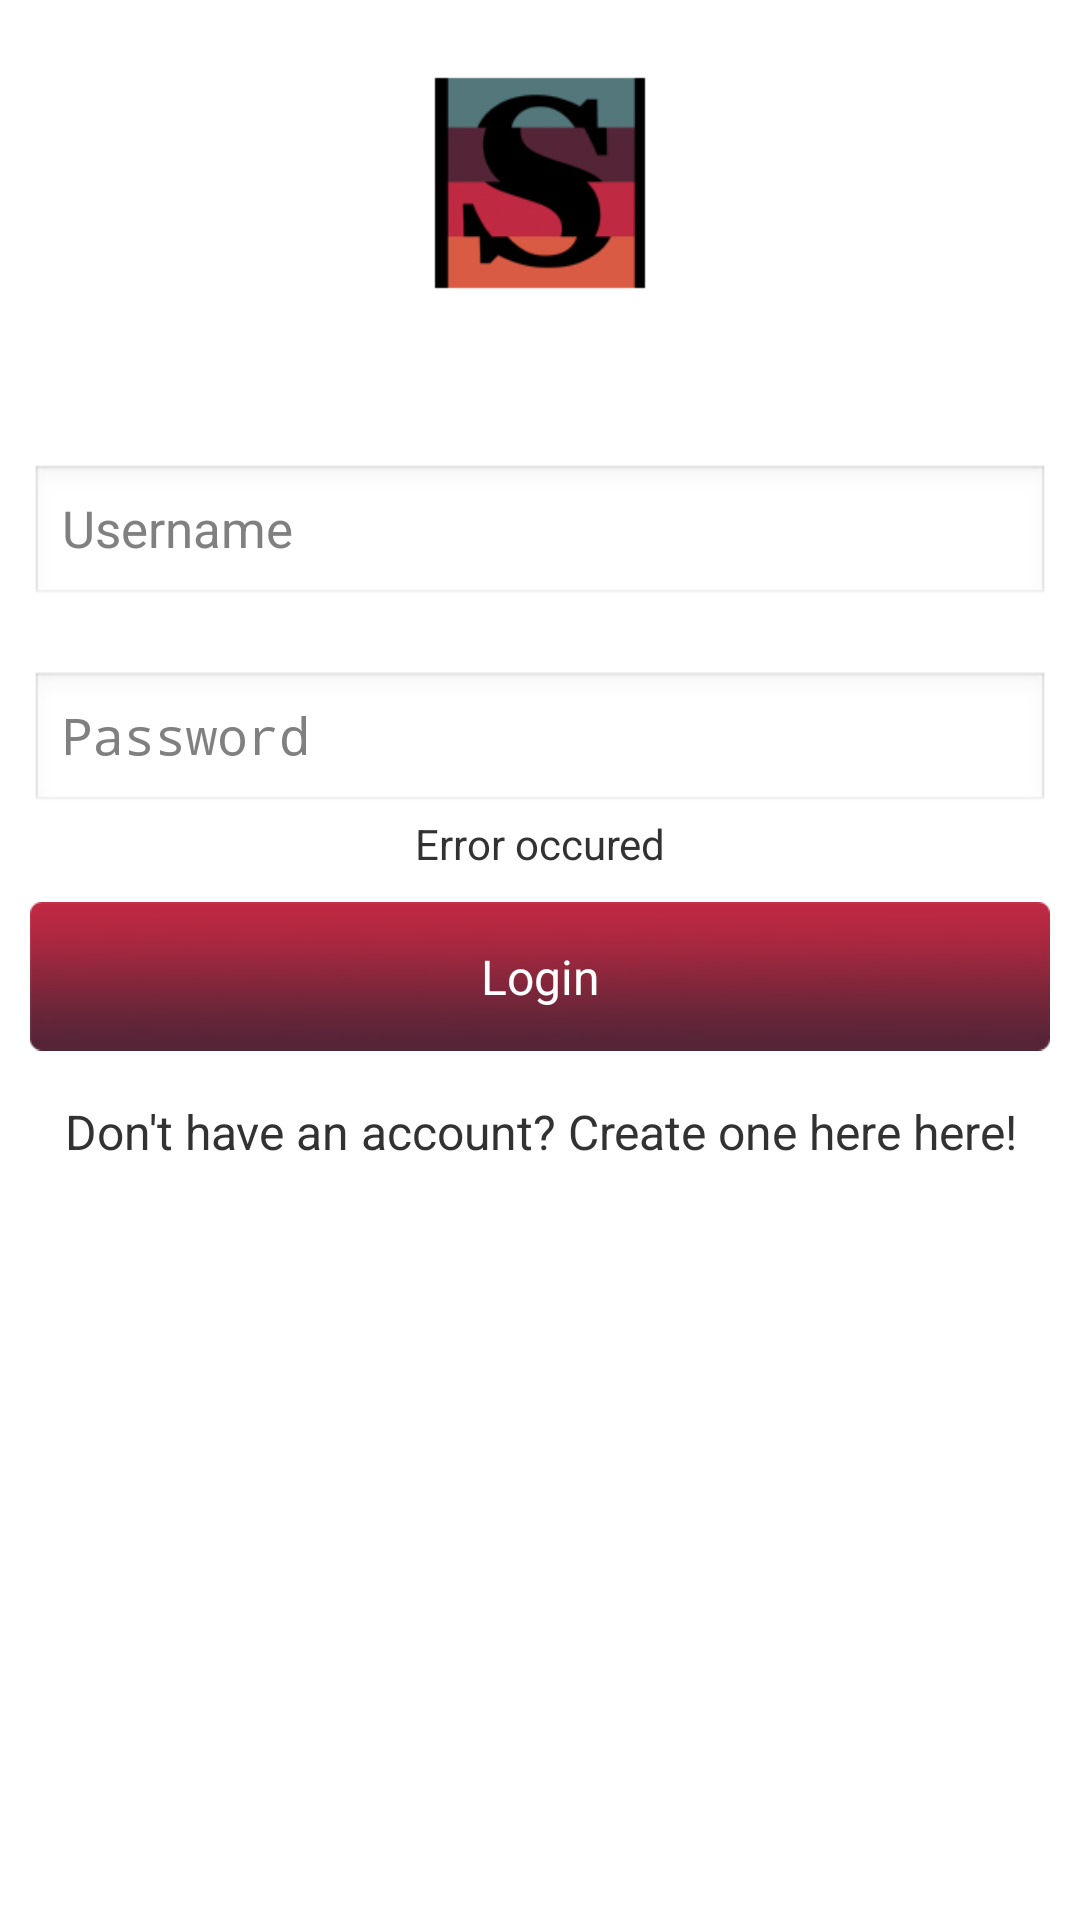

Reconstruct the res/layout file that produces this screen, plus the resources it refers to.
<!-- AndroidManifest.xml: application theme AppTheme -->
<!-- res/layout/activity_login.xml -->
<?xml version="1.0" encoding="utf-8"?>
<ScrollView xmlns:android="http://schemas.android.com/apk/res/android"
    android:layout_width="match_parent"
    android:layout_height="match_parent"
    android:background="@drawable/debut_dark"
    android:fillViewport="true" >

    <RelativeLayout
        android:layout_width="match_parent"
        android:layout_height="wrap_content" >

        <LinearLayout
            android:id="@+id/header"
            android:layout_width="match_parent"
            android:layout_height="wrap_content"
            android:orientation="vertical"
            android:paddingBottom="5dip"
            android:paddingTop="5dip" >

            

            <ImageView
                android:layout_width="80dp"
                android:layout_height="80dp"
                android:layout_gravity="center_horizontal"
                android:layout_margin="@dimen/content_space"
                android:src="@drawable/ic_launcher" />
            

            <TextView
                style="@style/Text"
                android:layout_width="match_parent"
                android:layout_height="wrap_content"
                android:gravity="center_horizontal"
                android:text="Login to SliceCam..." />
        </LinearLayout>

        

        <LinearLayout
            android:layout_width="match_parent"
            android:layout_height="wrap_content"
            android:layout_below="@id/header"
            android:orientation="vertical"
            android:padding="10dip" >

            <EditText
                android:id="@+id/tbUsername"
                style="@style/EditText"
                android:layout_width="match_parent"
                android:layout_height="wrap_content"
                android:layout_marginBottom="@dimen/content_space"
                android:layout_marginTop="5dip"
                android:hint="Username"
                android:singleLine="true" />

            <EditText
                android:id="@+id/tbPassword"
                style="@style/EditText"
                android:layout_width="match_parent"
                android:layout_height="wrap_content"
                android:layout_marginTop="5dip"
                android:hint="Password"
                android:password="true"
                android:singleLine="true" />

            

            <TextView
                android:id="@+id/tvError"
                android:layout_width="match_parent"
                android:layout_height="wrap_content"
                android:gravity="center_horizontal"
                android:text="Error occured"
                android:textColor="@color/magenta" />

            <Button
                android:id="@+id/bLogin"
                style="@style/ColorButton"
                android:layout_width="match_parent"
                android:layout_height="wrap_content"
                android:layout_marginTop="10dip"
                android:text="Login" />
            

            <TextView
                android:id="@+id/activity_register_tv_register"
                android:layout_width="match_parent"
                android:layout_height="wrap_content"
                android:layout_marginBottom="40dip"
                android:layout_marginTop="@dimen/content_space"
                android:gravity="center"
                android:text="Don't have an account? Create one here here!"
                android:textColor="@color/magenta"
                android:textSize="@dimen/content_space" />
        </LinearLayout>
        
    </RelativeLayout>

</ScrollView>
<!-- resources referenced by this layout -->
<resources>
  <dimen name="content_space">16dp</dimen>
  <!-- drawable ic_launcher: png bitmap (drawable-hdpi, 2794 bytes) -->
  <style name="ColorButton">
          <item name="android:background">@drawable/button_bg</item>
          <item name="android:padding">10dp</item>
          <item name="android:textColor">#FFF</item>
          <item name="android:textSize">16sp</item>
      </style>
  <style name="EditText">
          <item name="android:textSize">17sp</item>
          <item name="android:textColor">#999</item>
      </style>
  <style name="Text">
          <item name="android:textSize">13sp</item>
          <item name="android:textColor">#FFF</item>
      </style>
  <style name="AppTheme" parent="AppBaseTheme">
          
      </style>
  <style name="AppBaseTheme" parent="android:Theme.Light">
          
      </style>
</resources>
